Run: headless pygame with SDL's dummy video driver; simulated clock (each Clock.tick advances the game by its frame time, no real sleeping); random seed 0; keys injected as events and as key.get_pressed() state; no mouse input.
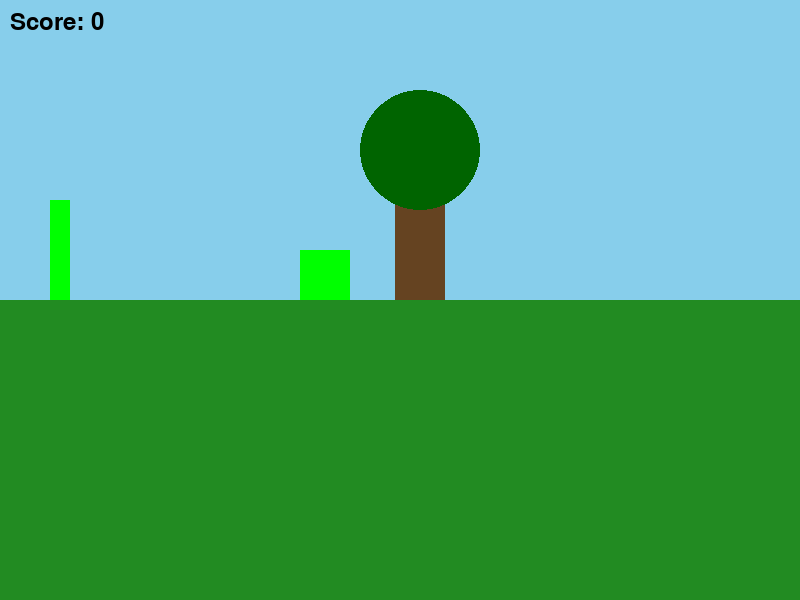
Frame 1 of 2 · flips 1–60 · no input
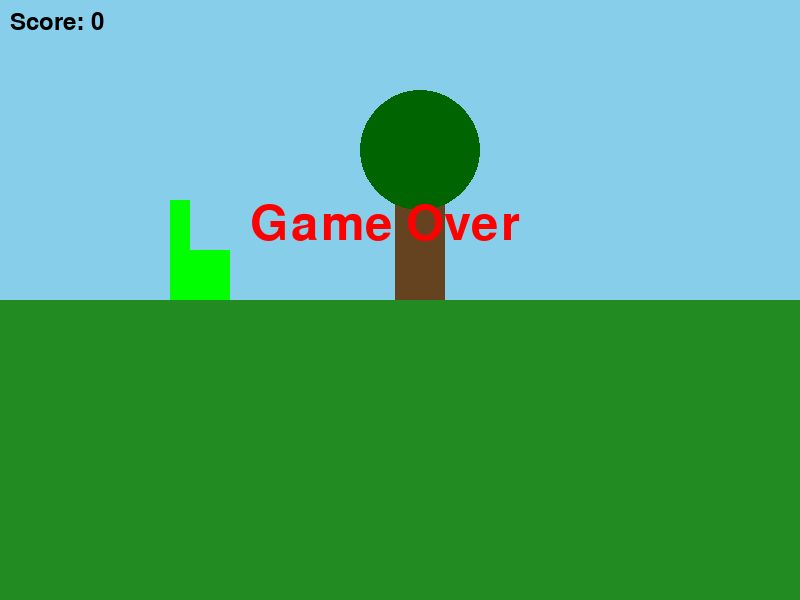
Frame 2 of 2 · flips 61–180 · tapped SPACE, RETURN · held RIGHT (→), D (game ended)

The pygame program that drew these frames:

import pygame
import random
import time
pygame.init()

screen = pygame.display.set_mode((800, 600))
clock = pygame.time.Clock()
rndom=random.randint(1,800)
player = pygame.Rect(50, 200, 20, 100)
tree = pygame.Rect(rndom, 150, 50, 150)
is_jumping = False
jump_velocity = 0
obstacle = pygame.Rect(600, 250, 50, 50)
score = 0

running = True
while running:
    for event in pygame.event.get():
        if event.type == pygame.QUIT:
            running = False

    keys = pygame.key.get_pressed()
    if keys[pygame.K_UP] and not is_jumping:
        is_jumping = True
        jump_velocity = -15  # jump force

    if is_jumping:
        player.y += jump_velocity
        jump_velocity += 1  # gravity effect

    if player.y >= 200:  # ground level
        player.y = 200
        is_jumping = False
        jump_velocity = 0
    if keys[pygame.K_LEFT]:
        player.x -= 5
    if keys[pygame.K_RIGHT]:
        player.x += 5
    obstacle.x -= 5

    if obstacle.x <= 0:
        obstacle.x = 800
        score += 1  # add 1 point each time enemy crosses screen

   

    screen.fill((135, 206, 235))  # sky
    pygame.draw.rect(screen, (34, 139, 34), (0, 300, 800, 300))
    pygame.draw.rect(screen, (0, 255, 0), player)  # player
    pygame.draw.rect(screen,((101, 67, 33)),tree) # tree
    pygame.draw.circle(screen, (0, 100, 0), (tree.x + 25, tree.y), 60)  # tree foliage
    pygame.draw.rect(screen, (0, 255, 0), obstacle)  # obstacle
    font = pygame.font.SysFont(None, 36)
    score_text = font.render(f"Score: {score}", True, (0, 0, 0))
    screen.blit(score_text, (10, 10))
   # Game Over check
    if player.colliderect(obstacle):   # <-- better than x == x
        font = pygame.font.SysFont(None, 72)
        game_over_text = font.render("Game Over", True, (255, 0, 0))
        screen.blit(game_over_text, (250, 200))
        pygame.display.flip()
        pygame.time.delay(2000)
        running = False

    pygame.display.flip()
    clock.tick(60)

pygame.quit()
